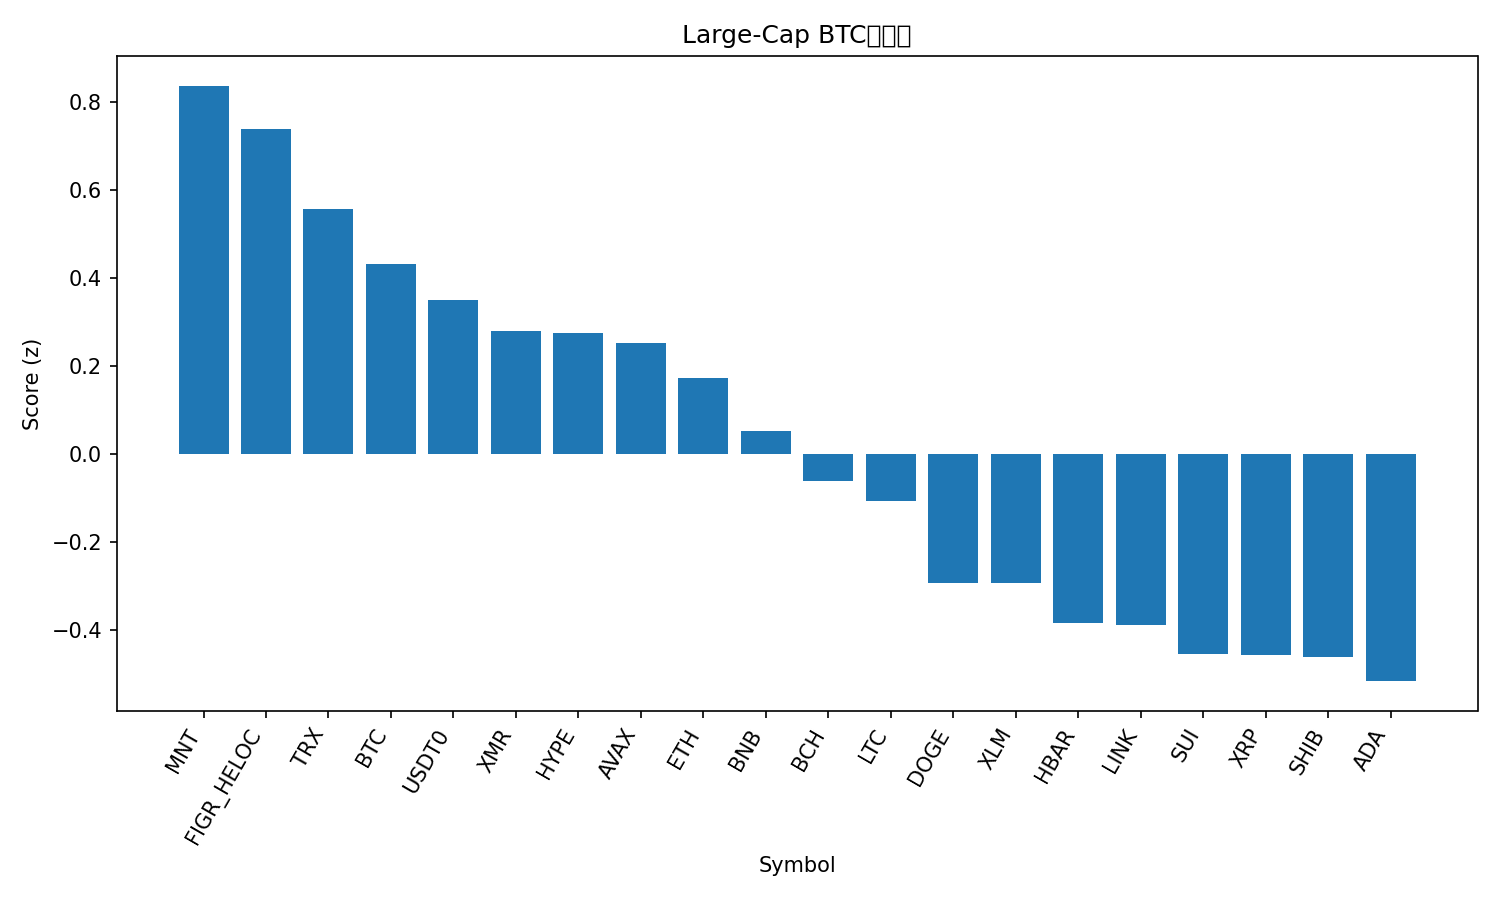

Values plotted in this chart, from the file beside it:
rank, name, symbol, price_btc, price_usd, pct_1h_btc, pct_24h_btc, pct_7d_btc, market_cap_rank, market_cap_usd, volume_usd, score
1, Mantle, MNT, 1.687e-05, 1.88, 1.358, -5.003, -21.86, 34, 6110649074, 385374512, 0.8369
2, Figure Heloc, FIGR_HELOC, 9.07e-06, 1.012, -0.3092, 3.366, 10.92, 15, 13197379701, 45552609, 0.7392
3, TRON, TRX, 2.85e-06, 0.3177, -0.1774, 2.039, 3.688, 9, 30077239484, 1019733389, 0.5578
4, Bitcoin, BTC, 1.0, 111548, 0.0, 0.0, 0.0, 1, 2223246661371, 70477821093, 0.4323
5, USDT0, USDT0, 8.97e-06, 1.0, -0.3969, 1.621, 10.98, 30, 7496689095, 585292127, 0.3507
6, Monero, XMR, 0.002857, 318.6, -0.7824, 4.667, 5.711, 35, 5882722241, 251248446, 0.2792
7, Hyperliquid, HYPE, 0.0003494, 38.97, 0.107, -0.5598, -7.956, 19, 10558116602, 567925402, 0.2763
8, Avalanche, AVAX, 0.0001984, 22.13, 0.3323, -1.519, -16.03, 23, 9425178679, 751711941, 0.2528
9, Ethereum, ETH, 0.03592, 4006, 0.005802, -1.404, -1.89, 2, 483595349454, 46141224288, 0.1736
10, BNB, BNB, 0.0105, 1171, 0.0594, -2.317, -1.513, 4, 163058021566, 4440038094, 0.05337
11, Bitcoin Cash, BCH, 0.004716, 526, -0.291, -0.4512, -0.5275, 20, 10484705936, 237408945, -0.06102
12, Litecoin, LTC, 0.0008525, 95.09, -0.06678, -1.247, -11.27, 31, 7268282011, 798301129, -0.1061
13, Dogecoin, DOGE, 1.78e-06, 0.1989, -0.152, -1.393, -14.74, 10, 30102405948, 2790807077, -0.2931
14, Stellar, XLM, 2.93e-06, 0.3272, -0.287, -1.205, -7.016, 21, 10471696816, 225632663, -0.2937
15, Hedera, HBAR, 1.63e-06, 0.1818, -0.2699, -1.707, -8.67, 28, 7705535334, 260834657, -0.3835
16, Chainlink, LINK, 0.0001631, 18.2, -0.07354, -3.085, -9.894, 16, 12678171155, 943341135, -0.3879
17, Sui, SUI, 2.44e-05, 2.72, -0.1032, -2.736, -14.82, 22, 9852080641, 1337404151, -0.4546
18, XRP, XRP, 2.183e-05, 2.44, -0.4139, -1.279, -7.168, 5, 145902541882, 5026131854, -0.4567
19, Shiba Inu, SHIB, 9.3526e-11, 1.043e-05, -0.4417, -1.1, -6.684, 32, 6146592954, 169003171, -0.4601
20, Cardano, ADA, 6.05e-06, 0.6747, -0.2133, -2.693, -11.1, 11, 24656759199, 1424097031, -0.5158
21, Solana, SOL, 0.001764, 196.8, -0.5364, -1.591, -4.415, 6, 107568174471, 9690044316, -0.6013
